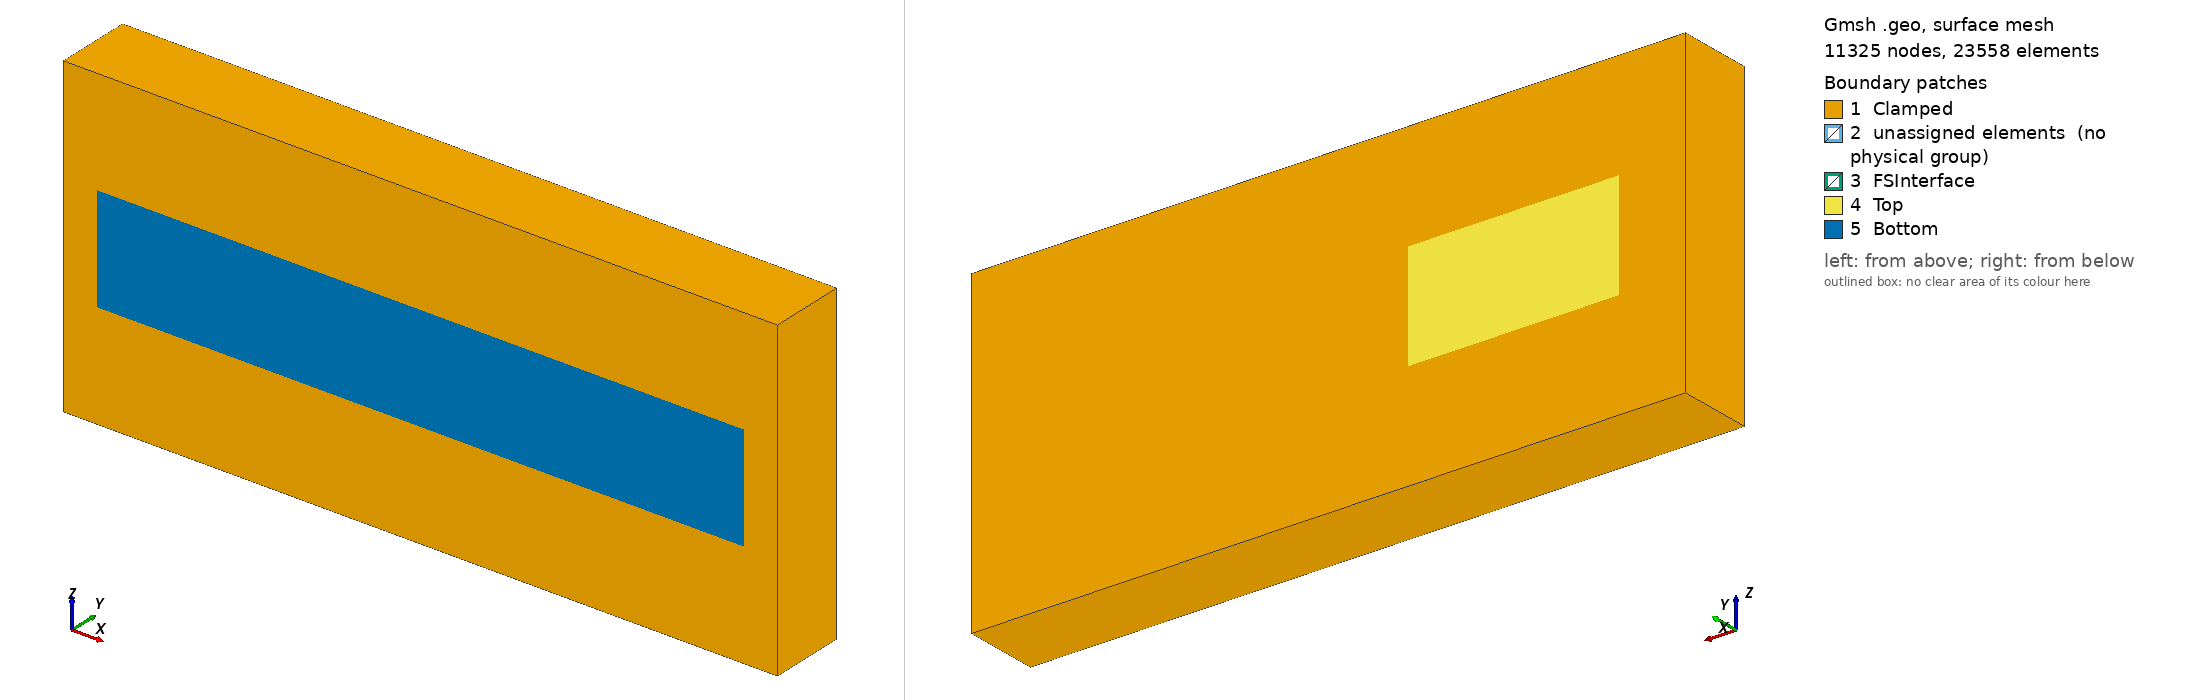

Gmsh geometry script, surface-meshed: 11325 nodes, 23558 surface elements. Boundary patches (legend numbers): 1 Clamped, 2 unassigned elements (no physical group), 3 FSInterface, 4 Top, 5 Bottom. Left view from above one corner, right view from below the opposite corner. Legend entries are the model's physical surfaces; 'unassigned elements' are surfaces in no physical group. The drawing asked Gmsh for element sizes between 1% and 20% of the model's largest extent; the script's own settings can give other sizes.

=== geometryS.geo (drawn) ===
L = 40 ;
H = 3 ;
Hs= 1.5 ; 
W = 20;

HB= 10;

LL= 12.5;
LR= 135-L-LL;
WR= 20;
WL= 20;

WCold = W;

/* #####################################
            ELEMENT SIZE CONTROL
   ##################################### */
hmax_steel              = 3.0;
hmax_steel_tool         = 0.75;
hmax_steel_FSI          = 0.60;

hmax_backingPlate       = 4.0;
hmax_backingPlate_top   = 2.5;
hmax_backingPlate_FSI   = 1.5;


/* #####################################
               STEEL PLATE
   ##################################### */

// Points Steel OUT ==================
Point(1) = {-LL ,  H     , -WL , hmax_steel};
Point(2) = {L+LR,  H     , -WL , hmax_steel};
Point(3) = {L+LR,  H + Hs, -WL , hmax_steel}; 
Point(4) = {-LL ,  H + Hs, -WL , hmax_steel};
Point(5) = {-LL ,  H     , WR+W, hmax_steel};
Point(6) = {L+LR,  H     , WR+W, hmax_steel};
Point(7) = {L+LR,  H + Hs, WR+W, hmax_steel};
Point(8) = {-LL ,  H + Hs, WR+W, hmax_steel};

// Points Steel IN  ==================
Point(9)  = {0 ,   H      , 0, hmax_steel_FSI};
Point(10) = {0 ,   H      , W, hmax_steel_FSI};
Point(11) = {L ,   H      , W, hmax_steel_FSI};
Point(12) = {L ,   H      , 0, hmax_steel_FSI};
Point(13) = {0 ,   H + Hs , 0, hmax_steel_tool};
Point(14) = {0 ,   H + Hs , W, hmax_steel_tool};
Point(15) = {L ,   H + Hs , W, hmax_steel_tool};
Point(16) = {L ,   H + Hs , 0, hmax_steel_tool};

// lines Steel OUT ===================
Line(1) = {1, 2};  Line(2) = {2, 3};
Line(3) = {3, 4};  Line(4) = {4, 1};
Line(5) = {6, 5};  Line(6) = {5, 8};
Line(7) = {8, 7};  Line(8) = {7, 6};
Line(9)  = {6, 2}; Line(10) = {3, 7};
Line(11) = {8, 4}; Line(12) = {1, 5};

// lines Steel IN ====================
Line(13) = {10, 9};  Line(14) = {9, 12};
Line(15) = {12, 11}; Line(16) = {11, 10};
Line(17) = {13, 14}; Line(18) = {14, 15};
Line(19) = {15, 16}; Line(20) = {16, 13};

// Curves ============================
Curve Loop(1) = {-1, -2, -3, -4};
Curve Loop(2) = {-5, -6, -7, -8};
Curve Loop(3) = {8, 10, 2, 9};
Curve Loop(4) = {1, -12, 5, -9};
Curve Loop(5) = {4, 11, 6, 12};
Curve Loop(6) = {7, -11, 3, -10};
Curve Loop(7) = {13, 14, 15, 16};
Curve Loop(8) = {17, 20, 19, 18};

// Surfaces ==========================
Surface(1) = {1};
Surface(2) = {2};
Surface(3) = {3};
Plane Surface(4) = {4,7};
Surface(5) = {5};
Plane Surface(6) = {6,8};
Surface(7) = {7};
Surface(8) = {8};

// volume ===============
Surface Loop(1) = {1, 2, 3, 4, 7, 5, 6, 8};
Volume(1) = {1};

/* #####################################
               BACKING PLATE
   ##################################### */

// Points Steel OUT ==================
Point(1001) = {-LL ,  -HB     , -WL , hmax_backingPlate};
Point(1002) = {L+LR,  -HB     , -WL , hmax_backingPlate};
Point(1003) = {L+LR,  -HB + HB, -WL , hmax_backingPlate_top}; 
Point(1004) = {-LL ,  -HB + HB, -WL , hmax_backingPlate_top};
Point(1005) = {-LL ,  -HB     , WR+W, hmax_backingPlate};
Point(1006) = {L+LR,  -HB     , WR+W, hmax_backingPlate};
Point(1007) = {L+LR,  -HB + HB, WR+W, hmax_backingPlate_top};
Point(1008) = {-LL ,  -HB + HB, WR+W, hmax_backingPlate_top};


// Points Steel IN  ==================
Point(1009) = {-LL/2     ,   -HB       , 0    , hmax_backingPlate};
Point(1010) = {-LL/2     ,   -HB       , WCold, hmax_backingPlate};
Point(1011) = {L+LR-LL/2 ,   -HB       , WCold, hmax_backingPlate};
Point(1012) = {L+LR-LL/2 ,   -HB       , 0    , hmax_backingPlate};
Point(1013) = {0         ,   -HB + HB  , 0    , hmax_backingPlate_FSI};
Point(1014) = {0         ,   -HB + HB  , W    , hmax_backingPlate_FSI};
Point(1015) = {L         ,   -HB + HB  , W    , hmax_backingPlate_FSI};
Point(1016) = {L         ,   -HB + HB  , 0    , hmax_backingPlate_FSI};

// lines Steel OUT ===================
Line(1001) = {1001, 1002};  Line(1002) = {1002, 1003};
Line(1003) = {1003, 1004};  Line(1004) = {1004, 1001};
Line(1005) = {1006, 1005};  Line(1006) = {1005, 1008};
Line(1007) = {1008, 1007};  Line(1008) = {1007, 1006};
Line(1009) = {1006, 1002};  Line(1010) = {1003, 1007};
Line(1011) = {1008, 1004};  Line(1012) = {1001, 1005};

// lines Steel IN ====================
Line(1013) = {1010, 1009}; Line(1014) = {1009, 1012};
Line(1015) = {1012, 1011}; Line(1016) = {1011, 1010};
Line(1017) = {1013, 1014}; Line(1018) = {1014, 1015};
Line(1019) = {1015, 1016}; Line(1020) = {1016, 1013};

// Curves ============================
Curve Loop(1001) = {-1001, -1002, -1003, -1004};
Curve Loop(1002) = {-1005, -1006, -1007, -1008};
Curve Loop(1003) = {1008, 1010, 1002, 1009};
Curve Loop(1004) = {1001, -1012, 1005, -1009};
Curve Loop(1005) = {1004, 1011, 1006, 1012};
Curve Loop(1006) = {1007, -1011, 1003, -1010};
Curve Loop(1007) = {1013, 1014, 1015, 1016};
Curve Loop(1008) = {1017, 1020, 1019, 1018};

// Surfaces ==========================
Surface(1001) = {1001};
Surface(1002) = {1002};
Surface(1003) = {1003};
Plane Surface(1004) = {1004,1007};
Surface(1005) = {1005};
Plane Surface(1006) = {1006,1008};
Surface(1007) = {1007};
Surface(1008) = {1008};

// volume ===============
Surface Loop(2) = {1001, 1002, 1003, 1004, 1005, 1006, 1007, 1008};
Volume(2) = {2};   



/* #####################################
             aluminium PLATE
   ##################################### */

Line(2001) = {1, 1004};  
Line(2002) = {2, 1003};  
Line(2003) = {5, 1008};  
Line(2004) = {6, 1007};  
Line(2005) = {9, 1013};  
Line(2006) = {12,1016};
Line(2007) = {10,1014};
Line(2008) = {11,1015};  

Curve Loop(2001) = {-12, -2003, -1011, 2001};
Curve Loop(2002) = {5 , 2003, 1007, -2004};
Curve Loop(2003) = {-9, 2004, -1010,-2002};
Curve Loop(2004) = {1 , 2002, 1003, -2001};
Curve Loop(2005) = {-13,2007,-1017, -2005};
Curve Loop(2006) = {-16,2008,-1018, -2007};
Curve Loop(2007) = {-15,2006,-1019, -2008};
Curve Loop(2008) = {-14,2005,-1020, -2006};

Surface(2001) = {2001};
Surface(2002) = {2002};
Surface(2003) = {2003};
Surface(2004) = {2004};
Surface(2005) = {2005};
Surface(2006) = {2006};
Surface(2007) = {2007};
Surface(2008) = {2008};

// inverted surfaces
Curve Loop(3004) = {-1, 12, -5, 9};
Curve Loop(3007) = {-13, -14, -15, -16};
Plane Surface(3004) = {3004,3007};

Curve Loop(3006) = {-1007, 1011, -1003, 1010};
Curve Loop(3008) = {-1017, -1020, -1019, -1018};
Plane Surface(3006) = {3006,3008};

Surface Loop(3) = {3004,2001,2002,2003,2004,2005,2006,2007,2008,3006};

Volume(3) = {3};


/* #####################################
             FINAL GROUPS
   ##################################### */

// all plates
Physical Surface("Top") = {8};
Physical Surface("Clamped") = {1,2,3,5,6,2001,2002,2003,2004,1001,1002,1003,1004,1005};
Physical Surface("FSInterface") = {7,1008,2005,2006,2007,2008};
Physical Surface("Bottom") = {1007};
Physical Volume("Solid_steel") = {1};
Physical Volume("Solid_aluminium") = {3};
Physical Volume("Solid_backingPlate") = {2};

//Transfinite Line {2,4,6,8} = 3 Using Progression 1;
//Transfinite Line {2001,2002,2003,2004} = 3 Using Progression 1;
